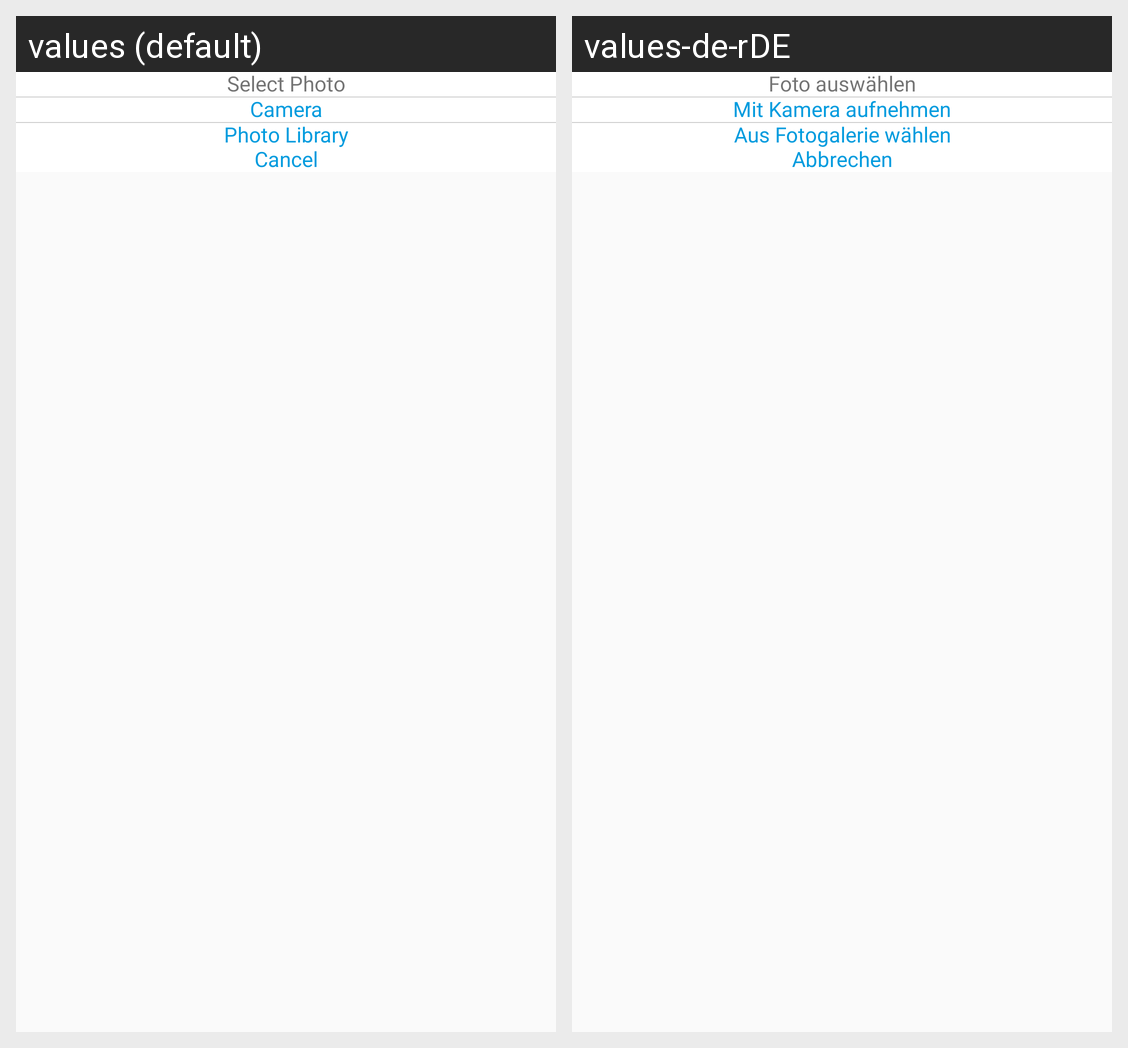

This grid shows one Android layout under two languages. Give, for every string resource on the screen, its name, the default text and each shown locale's text.
Android screen res/layout/layout_picker.xml rendered under 2 locales, left to right: values (default), values-de-rDE. Device: Nexus 5 (rendered at 1080×1920; each locale shown at half size, 540×960, under a caption strip naming it); theme Theme.HighMindEnergy.
Strings drawn on this screen, with the default value and each locale's value (text and hints the layout hard-codes, and strings that could not be matched under every locale, appear in the picture but are not listed):

select_photo
  values: Select Photo
  values-de-rDE: Foto auswählen

camera
  values: Camera
  values-de-rDE: Mit Kamera aufnehmen

photo_library
  values: Photo Library
  values-de-rDE: Aus Fotogalerie wählen

cancel
  values: Cancel
  values-de-rDE: Abbrechen
